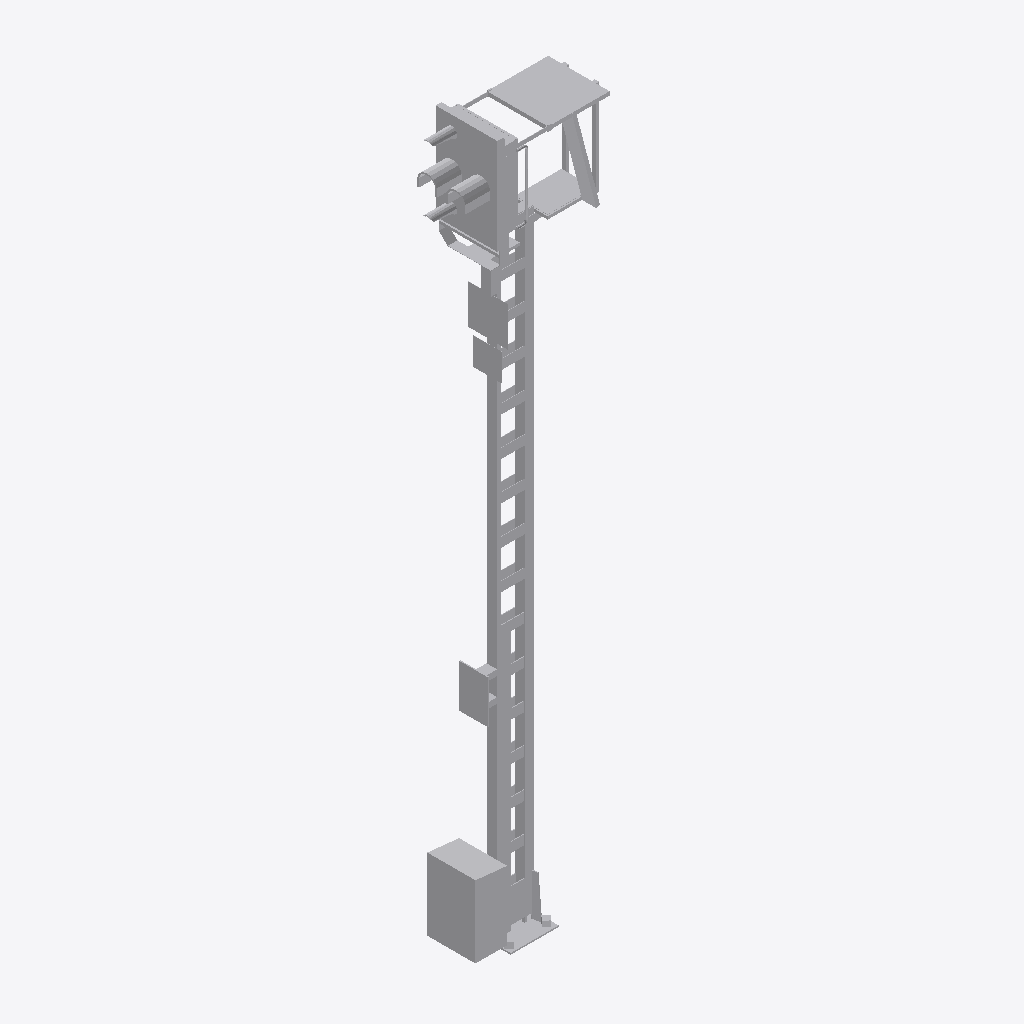
Isometric view of an IFC building model (IFC-SPF (STEP), schema IFC4, length unit metre), seen from the south-west, elements coloured by IFC class: 1 other element (light grey).
Extent 1.5 m × 0.7 m × 7.5 m (x, y, z). Storeys (1): Ebene 1 at 0.00 m. Elements (1): 1 IfcBuildingElementProxy.

HEADER;
FILE_DESCRIPTION(('ViewDefinition [ReferenceView_V1.1]'),'2;1');
FILE_NAME('','2022-09-20T11:54:54',(''),(''),'The EXPRESS Data Manager Version 5.02.0100.07 : ','20211019_1515(x64) - Exporter 20.2.60.15 - Defau','');
FILE_SCHEMA(('IFC4'));
ENDSEC;
DATA;
#107=IFCPROJECT('2hVe551vP9sxVpDm$rHu5x',#42,'',$,$,'','',(#98),#93);
#14484=IFCSITE('2hVe551vP9sxVpDm$rHu5v',#42,'Default',$,$,#14481,$,$,.ELEMENT.,(42,24,53,508911),(-71,-15,-29,-58837),0.0,$,$);
#122=IFCBUILDING('2hVe551vP9sxVpDm$rHu5w',#42,'',$,$,#33,$,'',.ELEMENT.,$,$,$);
#135=IFCBUILDINGSTOREY('2hVe551vP9sxVpDmyAk7W4',#42,'Ebene 1',$,'Ebene:Ebene 1',#133,$,'Ebene 1',.ELEMENT.,0.0);
#14350=IFCBUILDINGELEMENTPROXY('0drR$cQhr4EwXHzITfrQmZ',#42,'S 8000.5.7-18_M6400-VS-B_LOD400-500:S 8000.5.7-18_M6400-VS-B_LOD400-500:3346',$,'S 8000.5.7-18_M6400-VS-B_LOD400-500:S 8000.5.7-18_M6400-VS-B_LOD400-500',#14348,#14342,'3346',$);
ENDSEC;
